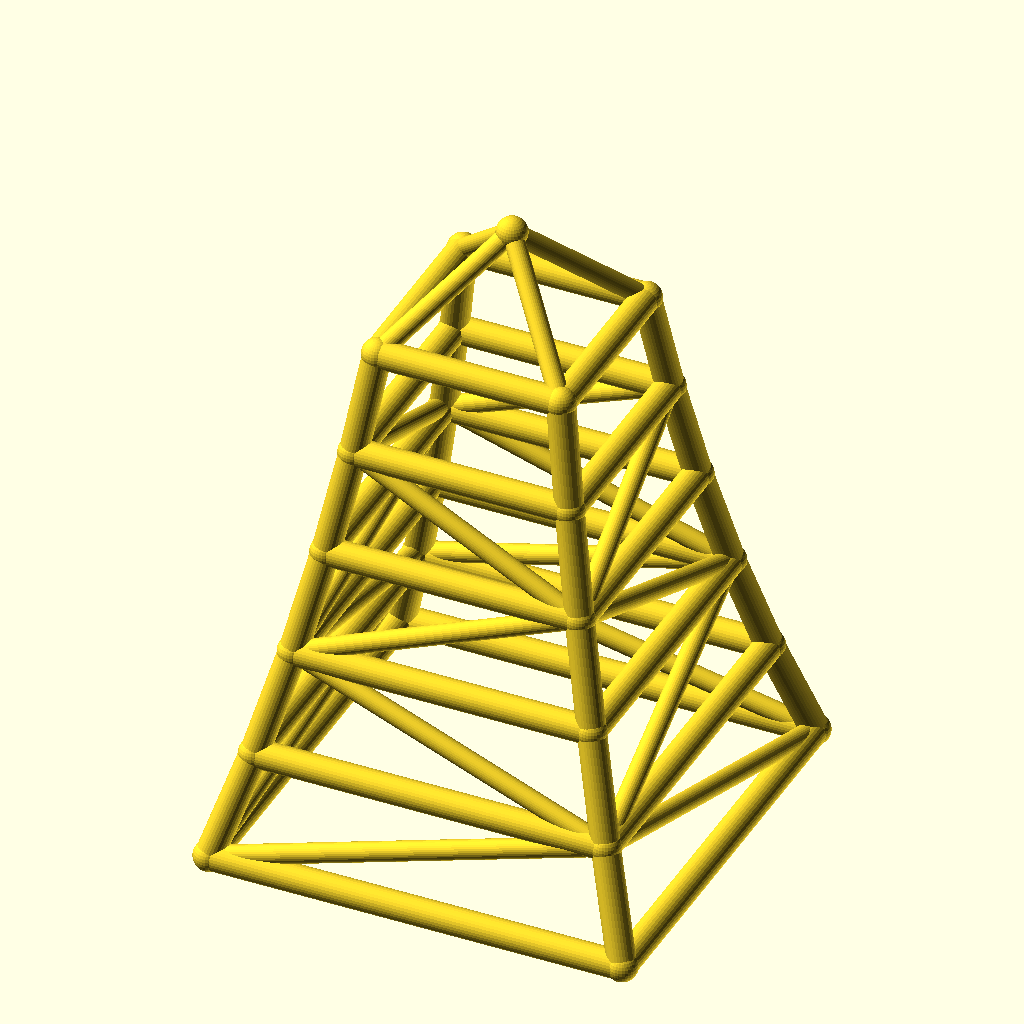
Cell 1: the model at its default parameters.
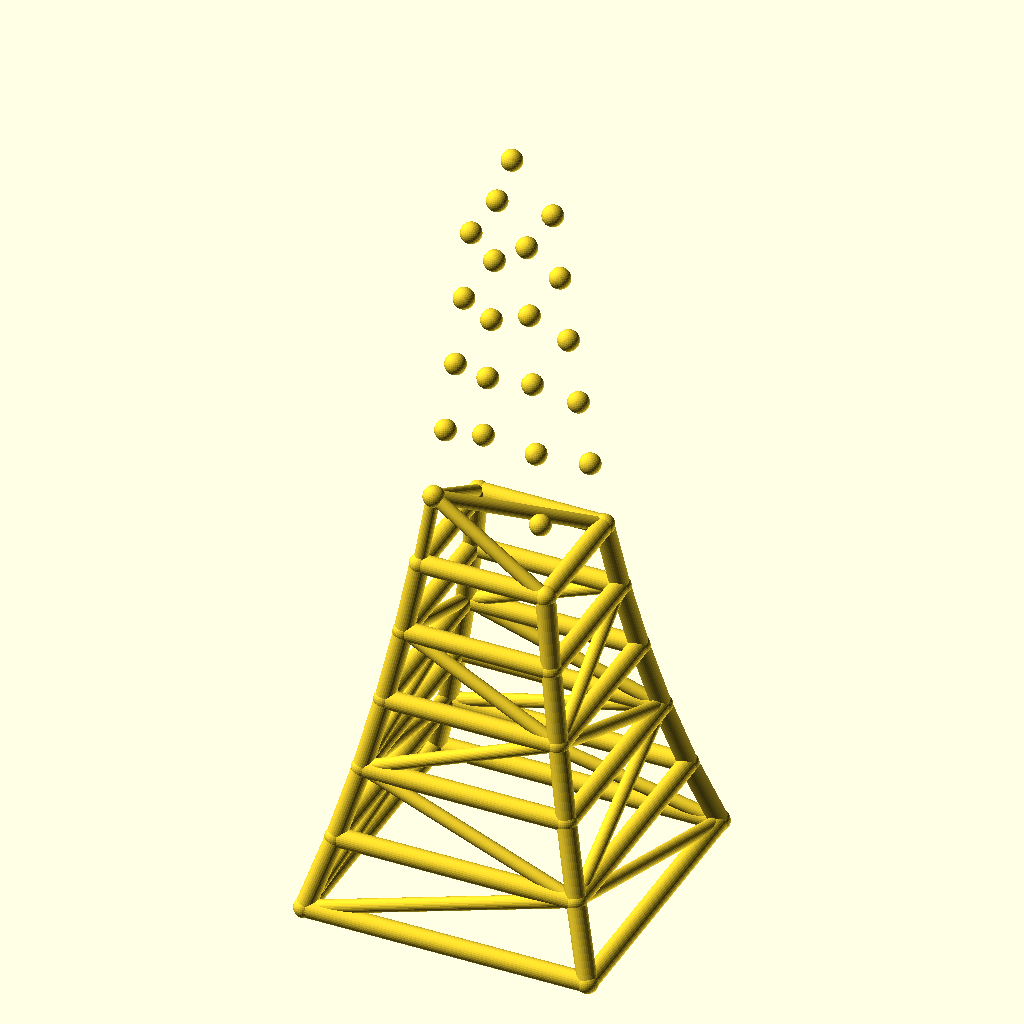
Cell 2: levels = 10 (everything else at default).
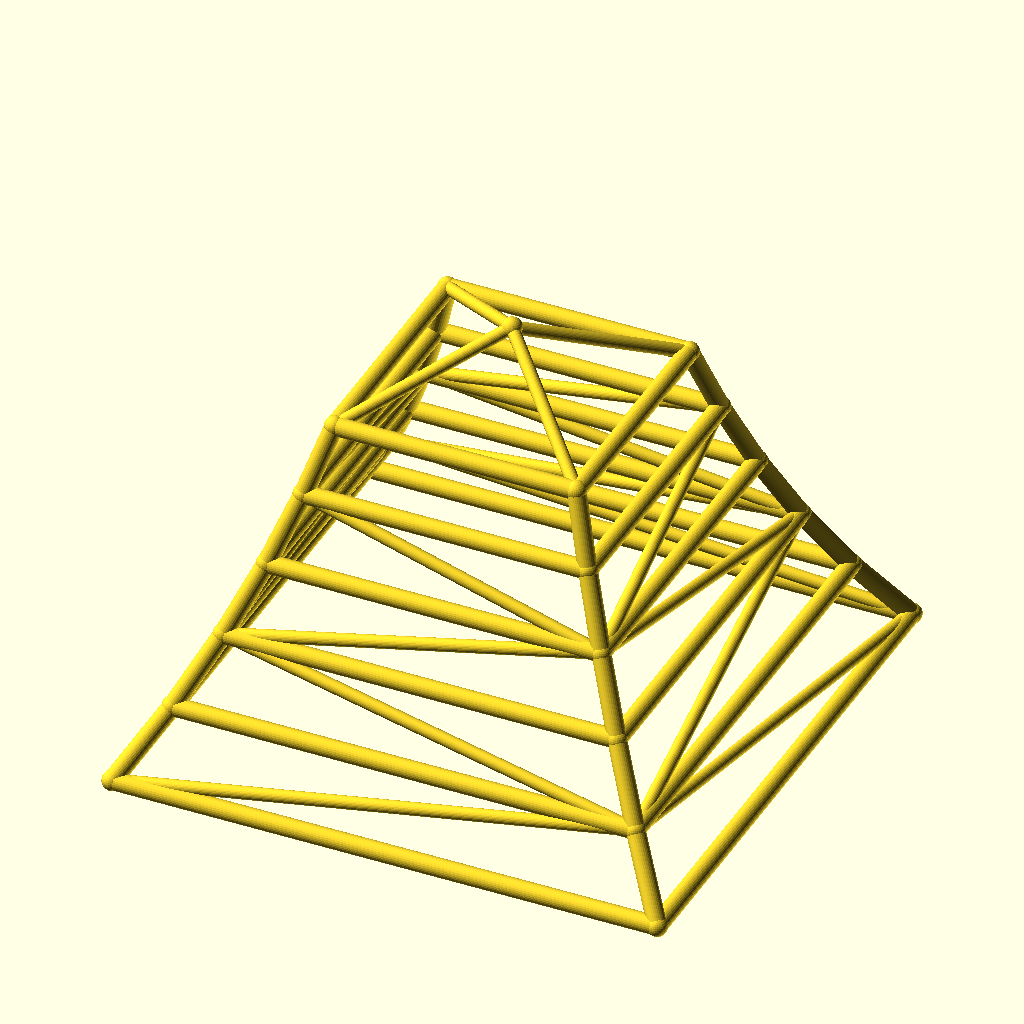
Cell 3: the same model with base_w = 240.
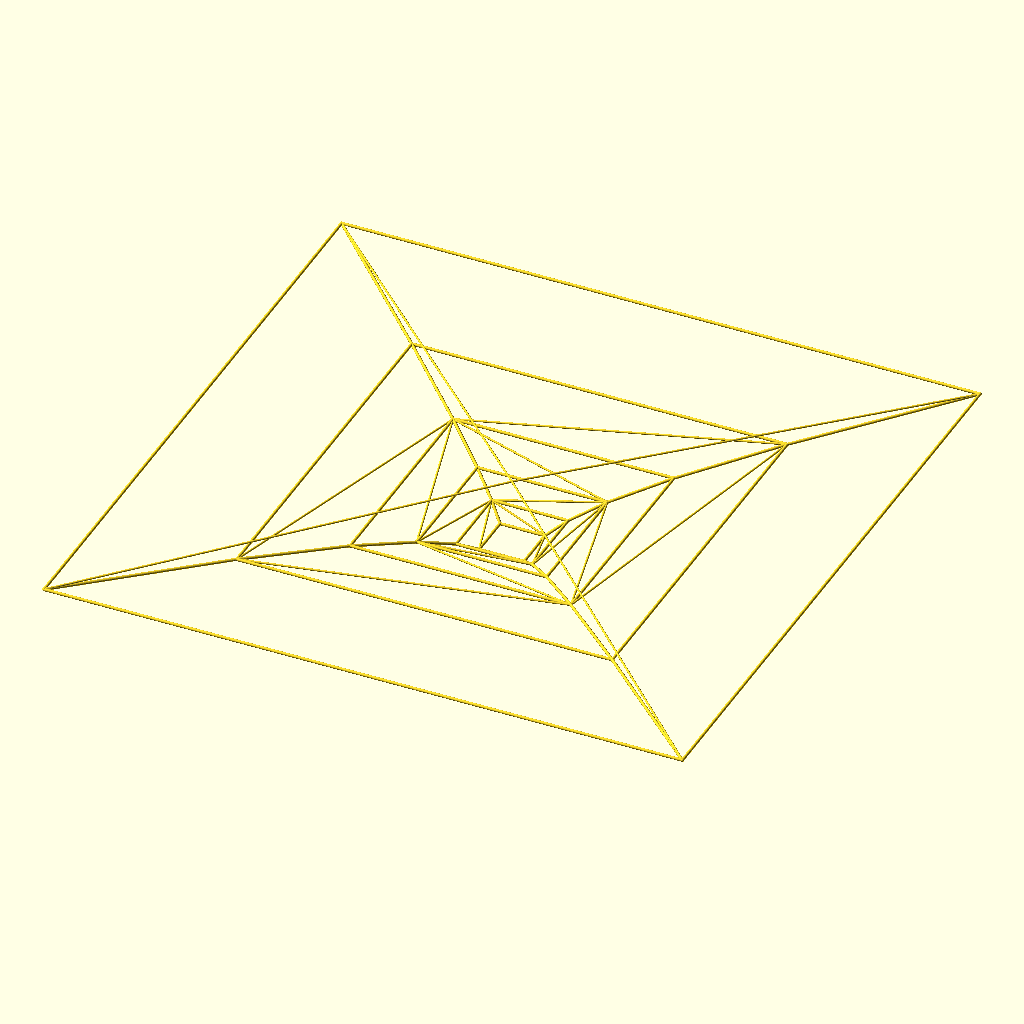
Cell 4: the same model with taper = 1.7.
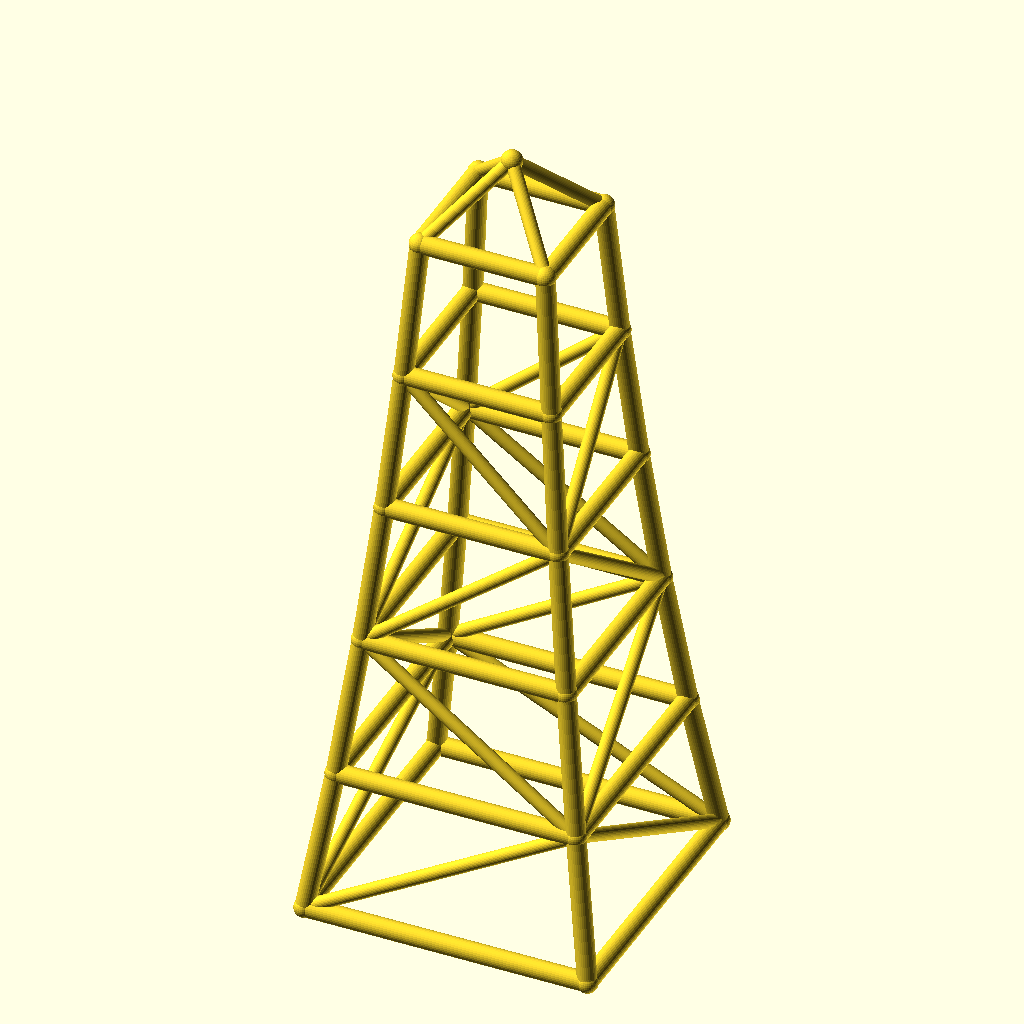
Cell 5: level_h = 60 (everything else at default).
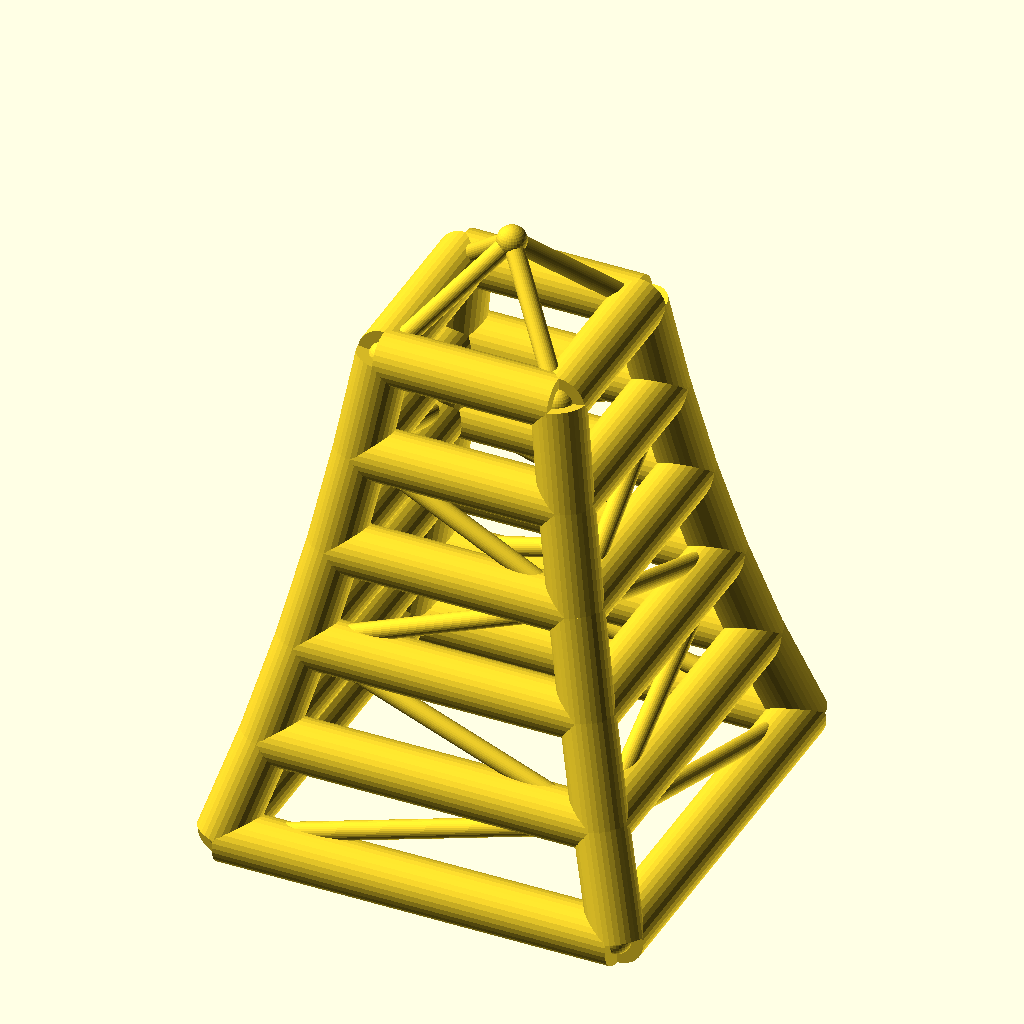
Cell 6: leg_r = 8 (everything else at default).
All cells are drawn from the same view direction (rotation 55°, 0°, 25°, orthographic, colour scheme Cornfield), but the view is re-fitted for each cell, so position and scale can differ between cells as well as the parameter.
OpenSCAD source file optional_data/data/wire2/masttowers/scene_0041.scad:
$fn = 32;

// ----------------------------------------------------------------------
// Tapered four-leg tower: 5 levels, base 120 mm, taper 0.85 per level
// ----------------------------------------------------------------------

// --- parameters (mm) ---
levels = 5;               // number of tower levels
base_w = 120;             // bottom ring width (X and Y)
taper = 0.85;             // ring width multiplier per level
level_h = 30;             // height of one level
leg_r = 4;                // leg / ring member radius
brace_r = 2.8;            // diagonal brace radius
joint_r = 4.4;            // joint ball radius
crown_h = 30;             // crown mast height above the top ring

bbox_x = base_w + 2 * joint_r;  // overall X, joints included
bbox_y = base_w + 2 * joint_r;  // overall Y, joints included
bbox_z = levels * level_h + crown_h + 2 * joint_r;  // overall Z, joints included
leg_d = 2 * leg_r;  // leg / ring stock diameter
brace_d = 2 * brace_r;  // brace stock diameter
joint_d = 2 * joint_r;  // joint ball diameter
top_w = base_w * pow(taper, levels);  // width of the top ring
nodes = concat([for (lvl = [0 : levels], sx = [-1, 1], sy = [-1, 1]) [sx * base_w * pow(taper, lvl) / 2, sy * base_w * pow(taper, lvl) / 2, lvl * level_h]], [[0, 0, levels * level_h + crown_h]]);

module member(a, b, r) {
  /* round stock from joint a to joint b, ends buried in the joint balls */
  d = b - a;
  length = norm(d);
  translate(a) rotate([0, acos(d[2] / length), atan2(d[1], d[0])])
    cylinder(h = length, r = r);
}

module joint(p, r) {
  /* ball at the joint centre, fatter than every member meeting there */
  translate(p) sphere(r = r);
}

/* members - each call is one graph edge */
member(nodes[0], nodes[4], leg_r);
member(nodes[1], nodes[5], leg_r);
member(nodes[2], nodes[6], leg_r);
member(nodes[3], nodes[7], leg_r);
member(nodes[4], nodes[8], leg_r);
member(nodes[5], nodes[9], leg_r);
member(nodes[6], nodes[10], leg_r);
member(nodes[7], nodes[11], leg_r);
member(nodes[8], nodes[12], leg_r);
member(nodes[9], nodes[13], leg_r);
member(nodes[10], nodes[14], leg_r);
member(nodes[11], nodes[15], leg_r);
member(nodes[12], nodes[16], leg_r);
member(nodes[13], nodes[17], leg_r);
member(nodes[14], nodes[18], leg_r);
member(nodes[15], nodes[19], leg_r);
member(nodes[16], nodes[20], leg_r);
member(nodes[17], nodes[21], leg_r);
member(nodes[18], nodes[22], leg_r);
member(nodes[19], nodes[23], leg_r);
member(nodes[0], nodes[1], leg_r);
member(nodes[2], nodes[3], leg_r);
member(nodes[0], nodes[2], leg_r);
member(nodes[1], nodes[3], leg_r);
member(nodes[4], nodes[5], leg_r);
member(nodes[6], nodes[7], leg_r);
member(nodes[4], nodes[6], leg_r);
member(nodes[5], nodes[7], leg_r);
member(nodes[8], nodes[9], leg_r);
member(nodes[10], nodes[11], leg_r);
member(nodes[8], nodes[10], leg_r);
member(nodes[9], nodes[11], leg_r);
member(nodes[12], nodes[13], leg_r);
member(nodes[14], nodes[15], leg_r);
member(nodes[12], nodes[14], leg_r);
member(nodes[13], nodes[15], leg_r);
member(nodes[16], nodes[17], leg_r);
member(nodes[18], nodes[19], leg_r);
member(nodes[16], nodes[18], leg_r);
member(nodes[17], nodes[19], leg_r);
member(nodes[20], nodes[21], leg_r);
member(nodes[22], nodes[23], leg_r);
member(nodes[20], nodes[22], leg_r);
member(nodes[21], nodes[23], leg_r);
member(nodes[0], nodes[5], brace_r);
member(nodes[3], nodes[6], brace_r);
member(nodes[0], nodes[6], brace_r);
member(nodes[3], nodes[5], brace_r);
member(nodes[5], nodes[8], brace_r);
member(nodes[6], nodes[11], brace_r);
member(nodes[6], nodes[8], brace_r);
member(nodes[5], nodes[11], brace_r);
member(nodes[8], nodes[13], brace_r);
member(nodes[11], nodes[14], brace_r);
member(nodes[8], nodes[14], brace_r);
member(nodes[11], nodes[13], brace_r);
member(nodes[13], nodes[16], brace_r);
member(nodes[14], nodes[19], brace_r);
member(nodes[14], nodes[16], brace_r);
member(nodes[13], nodes[19], brace_r);
member(nodes[20], nodes[24], brace_r);
member(nodes[21], nodes[24], brace_r);
member(nodes[22], nodes[24], brace_r);
member(nodes[23], nodes[24], brace_r);

/* joint balls */
for (p = nodes) joint(p, joint_r);
Customizer parameters (derived from the source; name, type, default, range or options):
levels: number, default 5
base_w: number, default 120
taper: number, default 0.85
level_h: number, default 30
leg_r: number, default 4
brace_r: number, default 2.8
joint_r: number, default 4.4
crown_h: number, default 30
